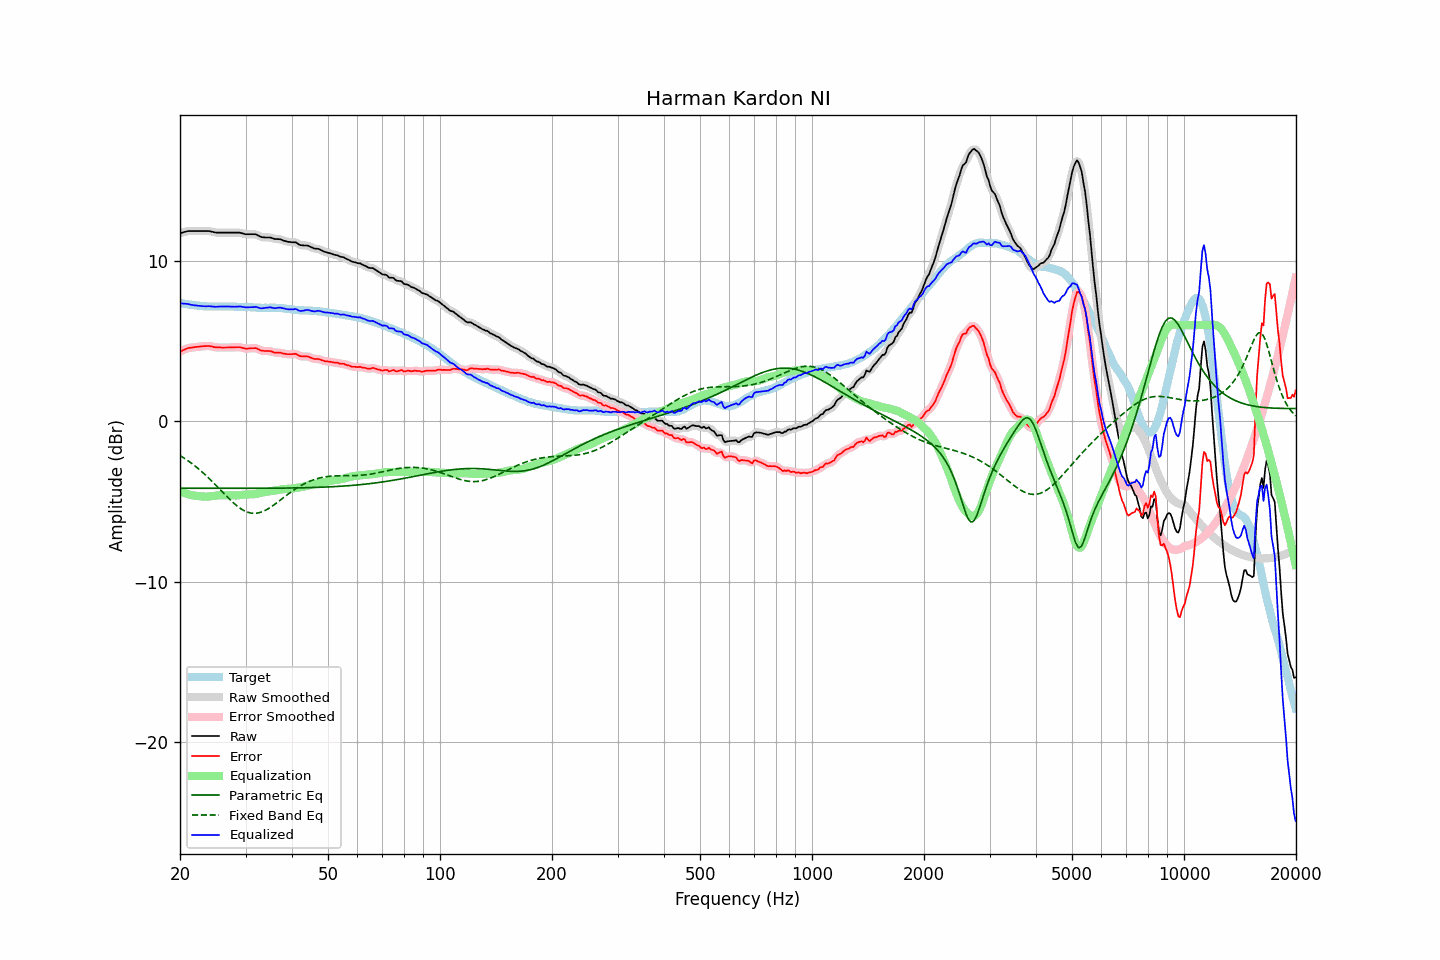

Values plotted in this chart, from the file beside it:
frequency, raw, error, smoothed, error_smoothed, equalization, parametric_eq, fixed_band_eq, equalized_raw, equalized_smoothed, target
20.00, 11.73, 4.34, 11.73, 4.34, -4.36, -4.17, -2.13, 7.38, 7.37, 7.39
20.20, 11.76, 4.40, 11.76, 4.40, -4.40, -4.17, -2.19, 7.36, 7.36, 7.37
20.40, 11.79, 4.45, 11.79, 4.45, -4.44, -4.17, -2.25, 7.35, 7.35, 7.34
20.61, 11.82, 4.49, 11.82, 4.49, -4.48, -4.17, -2.32, 7.34, 7.34, 7.33
20.81, 11.84, 4.53, 11.85, 4.53, -4.52, -4.17, -2.39, 7.32, 7.33, 7.31
21.02, 11.87, 4.57, 11.86, 4.56, -4.55, -4.17, -2.46, 7.32, 7.31, 7.30
21.23, 11.87, 4.59, 11.87, 4.59, -4.58, -4.17, -2.53, 7.29, 7.29, 7.28
21.44, 11.87, 4.60, 11.87, 4.60, -4.60, -4.17, -2.60, 7.27, 7.27, 7.27
21.66, 11.87, 4.61, 11.87, 4.61, -4.62, -4.17, -2.68, 7.25, 7.25, 7.26
21.87, 11.87, 4.63, 11.87, 4.63, -4.63, -4.17, -2.76, 7.24, 7.24, 7.24
22.09, 11.87, 4.64, 11.87, 4.64, -4.64, -4.17, -2.83, 7.23, 7.23, 7.23
22.31, 11.87, 4.65, 11.87, 4.65, -4.65, -4.17, -2.92, 7.22, 7.22, 7.22
22.54, 11.87, 4.66, 11.87, 4.66, -4.67, -4.17, -3.00, 7.21, 7.21, 7.21
22.76, 11.87, 4.67, 11.87, 4.67, -4.68, -4.17, -3.09, 7.19, 7.19, 7.20
22.99, 11.87, 4.68, 11.87, 4.68, -4.69, -4.17, -3.18, 7.18, 7.18, 7.19
23.22, 11.87, 4.69, 11.87, 4.69, -4.69, -4.18, -3.27, 7.18, 7.18, 7.18
23.45, 11.87, 4.69, 11.87, 4.70, -4.70, -4.18, -3.36, 7.18, 7.18, 7.18
23.69, 11.87, 4.70, 11.87, 4.70, -4.69, -4.18, -3.45, 7.18, 7.18, 7.17
23.92, 11.87, 4.71, 11.87, 4.70, -4.69, -4.18, -3.55, 7.18, 7.18, 7.16
24.16, 11.85, 4.69, 11.85, 4.69, -4.68, -4.18, -3.65, 7.17, 7.18, 7.16
24.40, 11.83, 4.67, 11.83, 4.66, -4.66, -4.18, -3.75, 7.17, 7.16, 7.16
24.65, 11.80, 4.64, 11.80, 4.64, -4.65, -4.18, -3.85, 7.15, 7.15, 7.16
24.89, 11.78, 4.62, 11.78, 4.62, -4.64, -4.18, -3.95, 7.14, 7.15, 7.16
25.14, 11.77, 4.61, 11.77, 4.61, -4.62, -4.18, -4.05, 7.15, 7.15, 7.16
25.39, 11.77, 4.61, 11.77, 4.61, -4.61, -4.18, -4.16, 7.16, 7.16, 7.16
25.65, 11.77, 4.61, 11.77, 4.61, -4.61, -4.18, -4.26, 7.16, 7.16, 7.16
25.91, 11.77, 4.60, 11.77, 4.61, -4.60, -4.18, -4.36, 7.17, 7.17, 7.17
26.16, 11.77, 4.60, 11.77, 4.60, -4.60, -4.18, -4.47, 7.17, 7.17, 7.17
26.43, 11.77, 4.61, 11.77, 4.60, -4.60, -4.18, -4.57, 7.17, 7.17, 7.17
26.69, 11.77, 4.61, 11.77, 4.61, -4.61, -4.18, -4.67, 7.17, 7.17, 7.16
26.96, 11.77, 4.61, 11.77, 4.61, -4.61, -4.18, -4.77, 7.16, 7.16, 7.16
27.23, 11.77, 4.61, 11.77, 4.61, -4.61, -4.18, -4.87, 7.16, 7.16, 7.16
27.50, 11.77, 4.61, 11.77, 4.61, -4.62, -4.18, -4.97, 7.16, 7.16, 7.16
27.77, 11.77, 4.61, 11.77, 4.61, -4.62, -4.18, -5.06, 7.15, 7.15, 7.16
28.05, 11.77, 4.61, 11.77, 4.62, -4.62, -4.18, -5.15, 7.15, 7.15, 7.16
28.33, 11.77, 4.62, 11.77, 4.62, -4.62, -4.18, -5.24, 7.15, 7.15, 7.15
28.62, 11.77, 4.63, 11.77, 4.63, -4.61, -4.18, -5.32, 7.16, 7.16, 7.14
28.90, 11.77, 4.63, 11.77, 4.62, -4.60, -4.18, -5.39, 7.17, 7.16, 7.14
29.19, 11.75, 4.61, 11.75, 4.61, -4.59, -4.18, -5.46, 7.16, 7.15, 7.14
29.48, 11.72, 4.58, 11.72, 4.58, -4.58, -4.18, -5.52, 7.14, 7.14, 7.14
29.78, 11.69, 4.55, 11.69, 4.56, -4.57, -4.18, -5.58, 7.12, 7.12, 7.14
30.08, 11.67, 4.54, 11.68, 4.54, -4.56, -4.18, -5.62, 7.11, 7.11, 7.14
30.38, 11.67, 4.54, 11.67, 4.54, -4.56, -4.18, -5.66, 7.11, 7.11, 7.13
30.68, 11.67, 4.55, 11.67, 4.54, -4.56, -4.18, -5.69, 7.11, 7.11, 7.12
30.99, 11.67, 4.55, 11.67, 4.55, -4.56, -4.18, -5.72, 7.11, 7.11, 7.12
31.30, 11.67, 4.56, 11.67, 4.56, -4.55, -4.17, -5.73, 7.12, 7.12, 7.11
31.61, 11.67, 4.57, 11.67, 4.57, -4.54, -4.17, -5.74, 7.13, 7.13, 7.11
31.93, 11.67, 4.57, 11.66, 4.56, -4.53, -4.17, -5.73, 7.14, 7.13, 7.10
32.24, 11.63, 4.54, 11.62, 4.53, -4.51, -4.17, -5.72, 7.12, 7.11, 7.09
32.57, 11.57, 4.48, 11.58, 4.49, -4.49, -4.17, -5.70, 7.08, 7.09, 7.09
32.89, 11.52, 4.44, 11.53, 4.44, -4.46, -4.17, -5.68, 7.06, 7.06, 7.09
33.22, 11.49, 4.41, 11.49, 4.41, -4.44, -4.17, -5.64, 7.05, 7.05, 7.08
33.55, 11.48, 4.40, 11.48, 4.39, -4.42, -4.17, -5.60, 7.06, 7.06, 7.08
33.89, 11.47, 4.38, 11.47, 4.39, -4.40, -4.17, -5.55, 7.07, 7.07, 7.09
34.23, 11.47, 4.39, 11.47, 4.39, -4.38, -4.17, -5.50, 7.09, 7.09, 7.08
34.57, 11.47, 4.39, 11.47, 4.39, -4.37, -4.17, -5.44, 7.11, 7.11, 7.08
34.92, 11.47, 4.38, 11.46, 4.38, -4.35, -4.17, -5.38, 7.12, 7.11, 7.09
35.27, 11.44, 4.36, 11.44, 4.35, -4.34, -4.17, -5.31, 7.10, 7.09, 7.08
35.62, 11.41, 4.32, 11.41, 4.32, -4.33, -4.17, -5.24, 7.08, 7.08, 7.09
35.97, 11.37, 4.28, 11.38, 4.30, -4.32, -4.17, -5.17, 7.05, 7.07, 7.09
... 635 more rows
